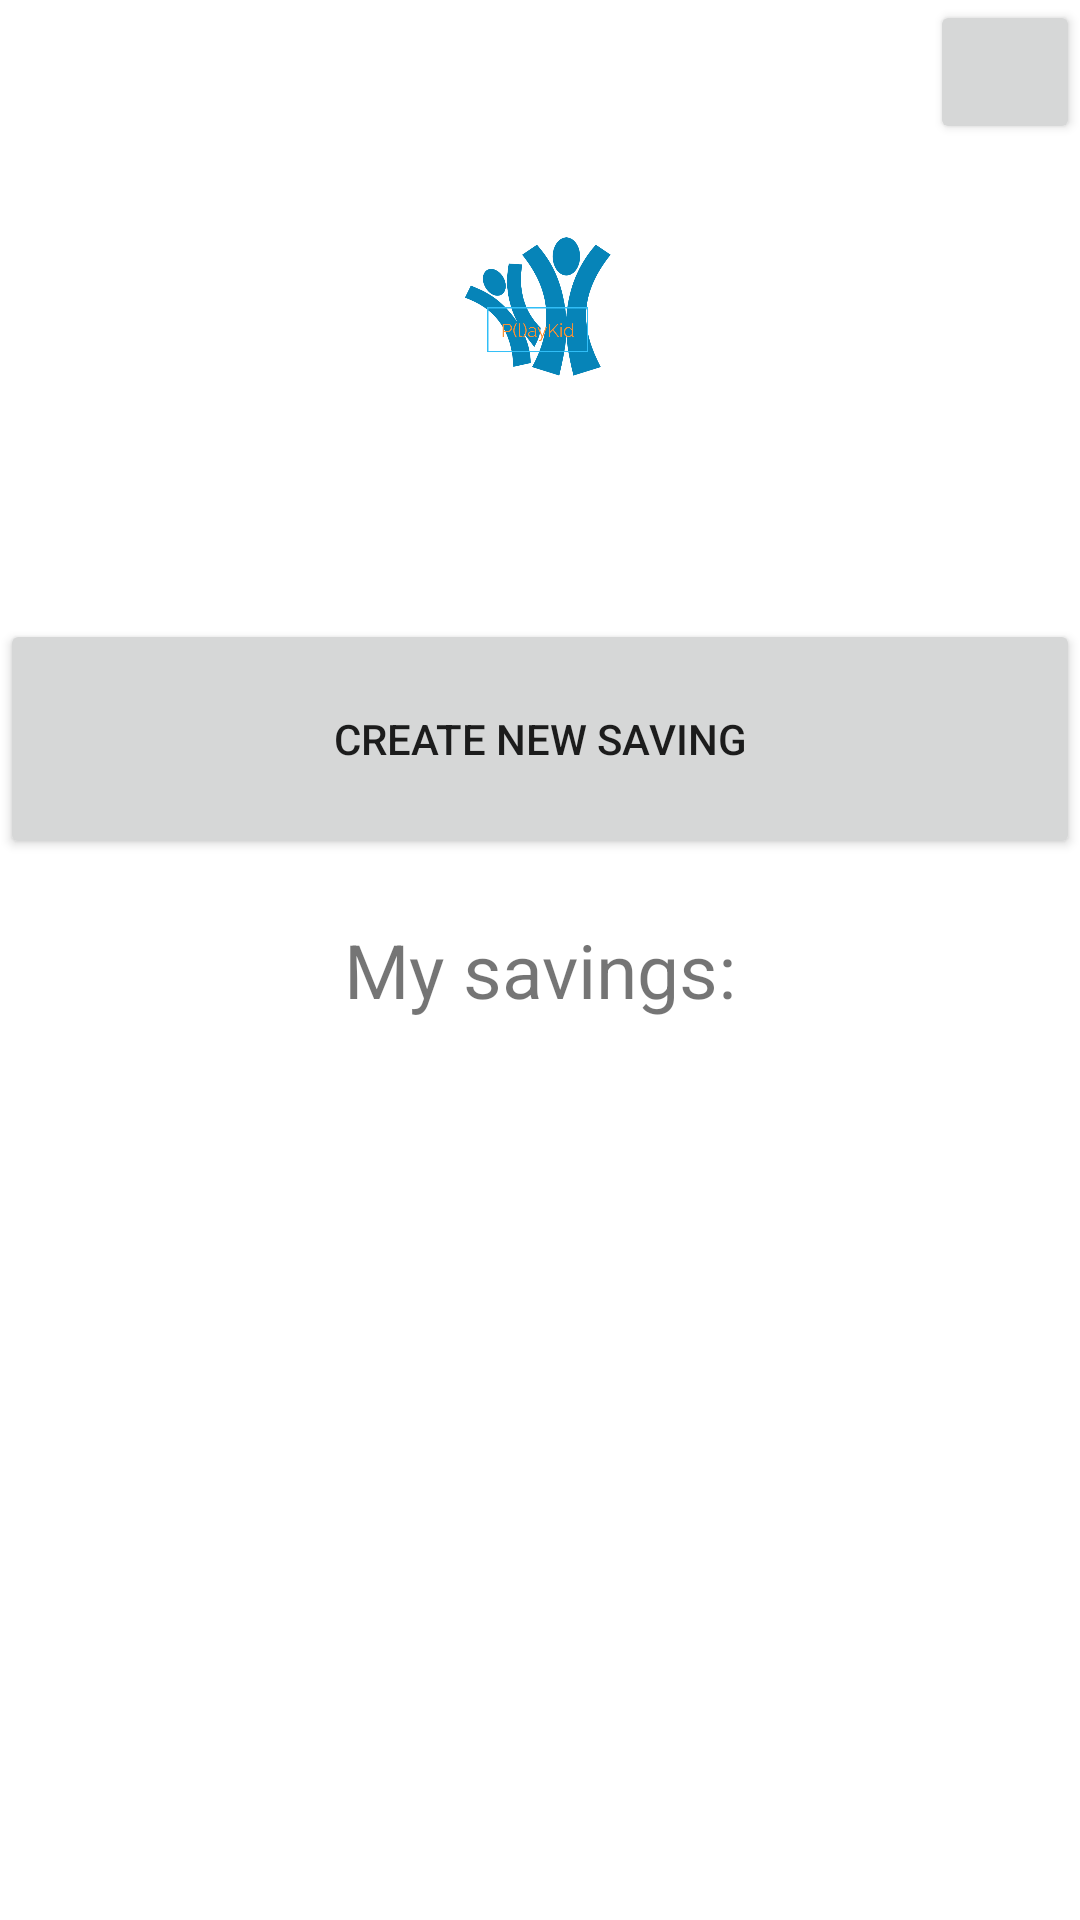

Produce the Android XML layout that renders to this screen, including the resource entries it uses.
<!-- AndroidManifest.xml: application theme Theme.PlayKid -->
<!-- res/layout/mysaving.xml -->
<?xml version="1.0" encoding="utf-8"?>
<LinearLayout xmlns:android="http://schemas.android.com/apk/res/android"
    xmlns:app="http://schemas.android.com/apk/res-auto"
    xmlns:tools="http://schemas.android.com/tools"
    android:layout_width="match_parent"
    android:layout_height="match_parent"
    android:orientation="vertical"
    android:weightSum="5"
    android:background="@drawable/background"
    tools:context=".HomePageActivity">

    <Button
        android:id="@+id/btnGoHome"
        android:layout_width="50dp"
        android:layout_gravity="right"
        android:layout_height="wrap_content"
        android:drawableLeft="@drawable/ic_home"/>

    <ImageView
        android:layout_width="match_parent"
        android:layout_height="0dp"
        android:layout_weight="1"
        android:src="@drawable/logo"
        android:padding="10dp"
        ></ImageView>

    <LinearLayout
        android:layout_width="match_parent"
        android:layout_height="0dp"
        android:layout_weight="4"
        android:orientation="vertical"
        android:layout_marginTop="50dp"
        >

        <Button
            android:id="@+id/btnCreateNewSaving"
            android:layout_width="match_parent"
            android:layout_height="80dp"
            android:text="@string/create_new_saving"/>

        <TextView
            android:id="@+id/textView2"
            android:layout_width="match_parent"
            android:layout_height="wrap_content"
            android:layout_margin="20dp"
            android:textSize="25sp"
            android:textAlignment="center"
            android:text="My savings:" />

        <ListView
            android:id="@+id/lvSavings"
            android:layout_width="match_parent"
            android:layout_height="300dp" />

    </LinearLayout>
</LinearLayout>
<!-- resources referenced by this layout -->
<resources>
  <!-- drawable logo: png bitmap (drawable-v24, 92488 bytes) -->
  <string name="create_new_saving">create new saving</string>
  <style name="Theme.PlayKid" parent="Theme.MaterialComponents.DayNight.DarkActionBar">
          
          <item name="colorPrimary">@color/purple_500</item>
          <item name="colorPrimaryVariant">@color/purple_700</item>
          <item name="colorOnPrimary">@color/white</item>
          
          <item name="colorSecondary">@color/teal_200</item>
          <item name="colorSecondaryVariant">@color/teal_700</item>
          <item name="colorOnSecondary">@color/black</item>
          
          <item name="android:statusBarColor" tools:targetApi="l">?attr/colorPrimaryVariant</item>
          
      </style>
  <!-- not gathered from this repository: default colours our renderer supplied (Android Studio template values) -->
  <color name="purple_500">#FF6200EE</color>
  <color name="purple_700">#FF3700B3</color>
  <color name="teal_200">#FF03DAC5</color>
  <color name="teal_700">#FF018786</color>
  <color name="black">#FF000000</color>
  <color name="white">#FFFFFFFF</color>
</resources>
